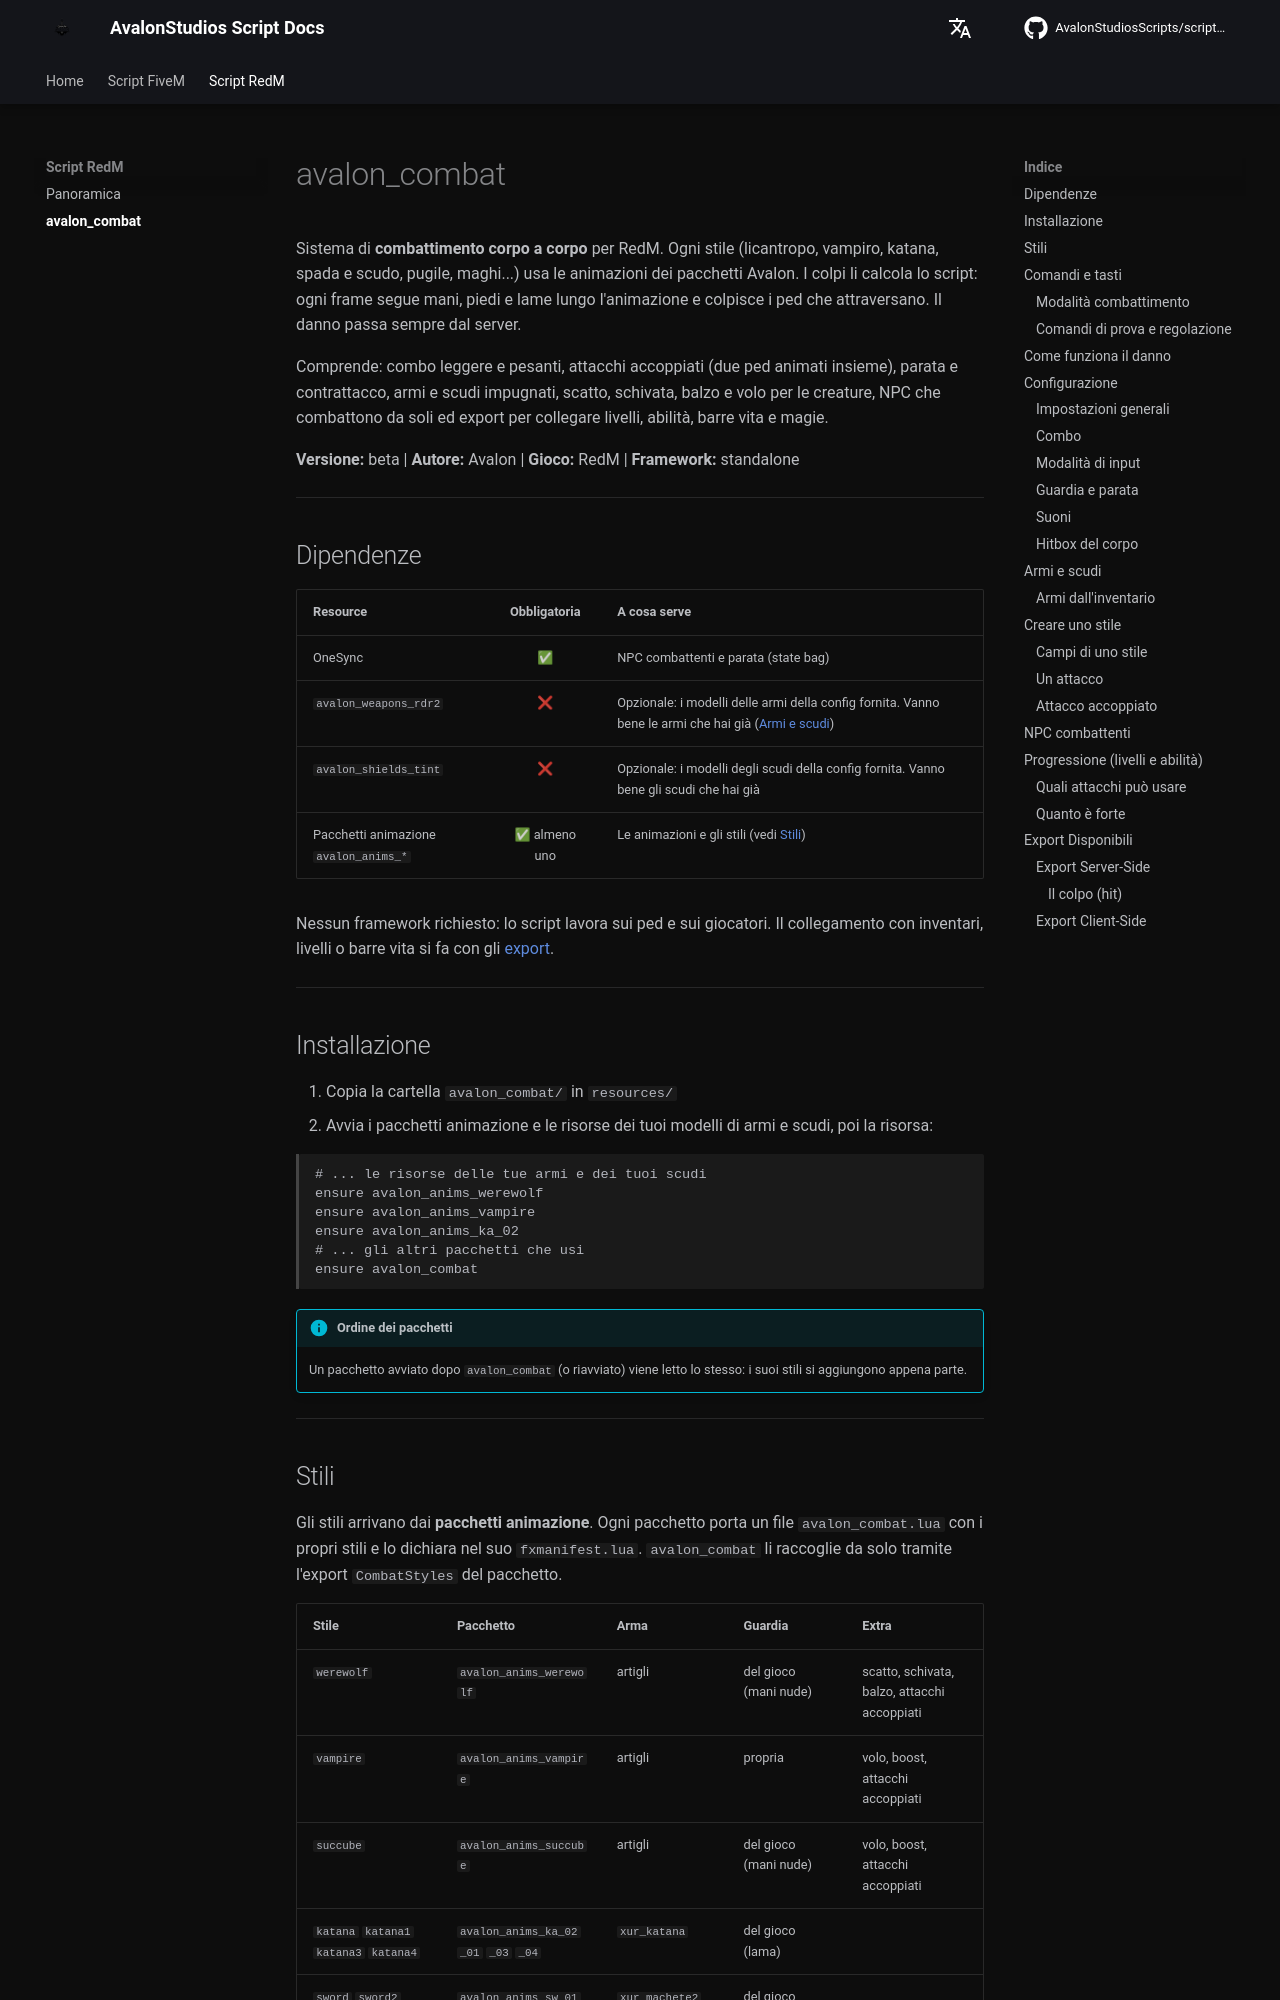

repository: AvalonStudiosScripts/script-docs · page: redm/combat/index.html · generator: mkdocs

# avalon_combat

Sistema di **combattimento corpo a corpo** per RedM. Ogni stile (licantropo, vampiro, katana, spada e scudo, pugile, maghi...) usa le animazioni dei pacchetti Avalon. I colpi li calcola lo script: ogni frame segue mani, piedi e lame lungo l'animazione e colpisce i ped che attraversano. Il danno passa sempre dal server.

Comprende: combo leggere e pesanti, attacchi accoppiati (due ped animati insieme), parata e contrattacco, armi e scudi impugnati, scatto, schivata, balzo e volo per le creature, NPC che combattono da soli ed export per collegare livelli, abilità, barre vita e magie.

**Versione:** beta | **Autore:** Avalon | **Gioco:** RedM | **Framework:** standalone

---

## Dipendenze

| Resource | Obbligatoria | A cosa serve |
|----------|:---:|---|
| OneSync | ✅ | NPC combattenti e parata (state bag) |
| `avalon_weapons_rdr2` | ❌ | Opzionale: i modelli delle armi della config fornita. Vanno bene le armi che hai già ([Armi e scudi](#armi-e-scudi)) |
| `avalon_shields_tint` | ❌ | Opzionale: i modelli degli scudi della config fornita. Vanno bene gli scudi che hai già |
| Pacchetti animazione `avalon_anims_*` | ✅ almeno uno | Le animazioni e gli stili (vedi [Stili](#stili)) |

Nessun framework richiesto: lo script lavora sui ped e sui giocatori. Il collegamento con inventari, livelli o barre vita si fa con gli [export](#export-disponibili).

---

## Installazione

1. Copia la cartella `avalon_combat/` in `resources/`
2. Avvia i pacchetti animazione e le risorse dei tuoi modelli di armi e scudi, poi la risorsa:

```
# ... le risorse delle tue armi e dei tuoi scudi
ensure avalon_anims_werewolf
ensure avalon_anims_vampire
ensure avalon_anims_ka_02
# ... gli altri pacchetti che usi
ensure avalon_combat
```

!!! info "Ordine dei pacchetti"
    Un pacchetto avviato dopo `avalon_combat` (o riavviato) viene letto lo stesso: i suoi stili si aggiungono appena parte.

---
